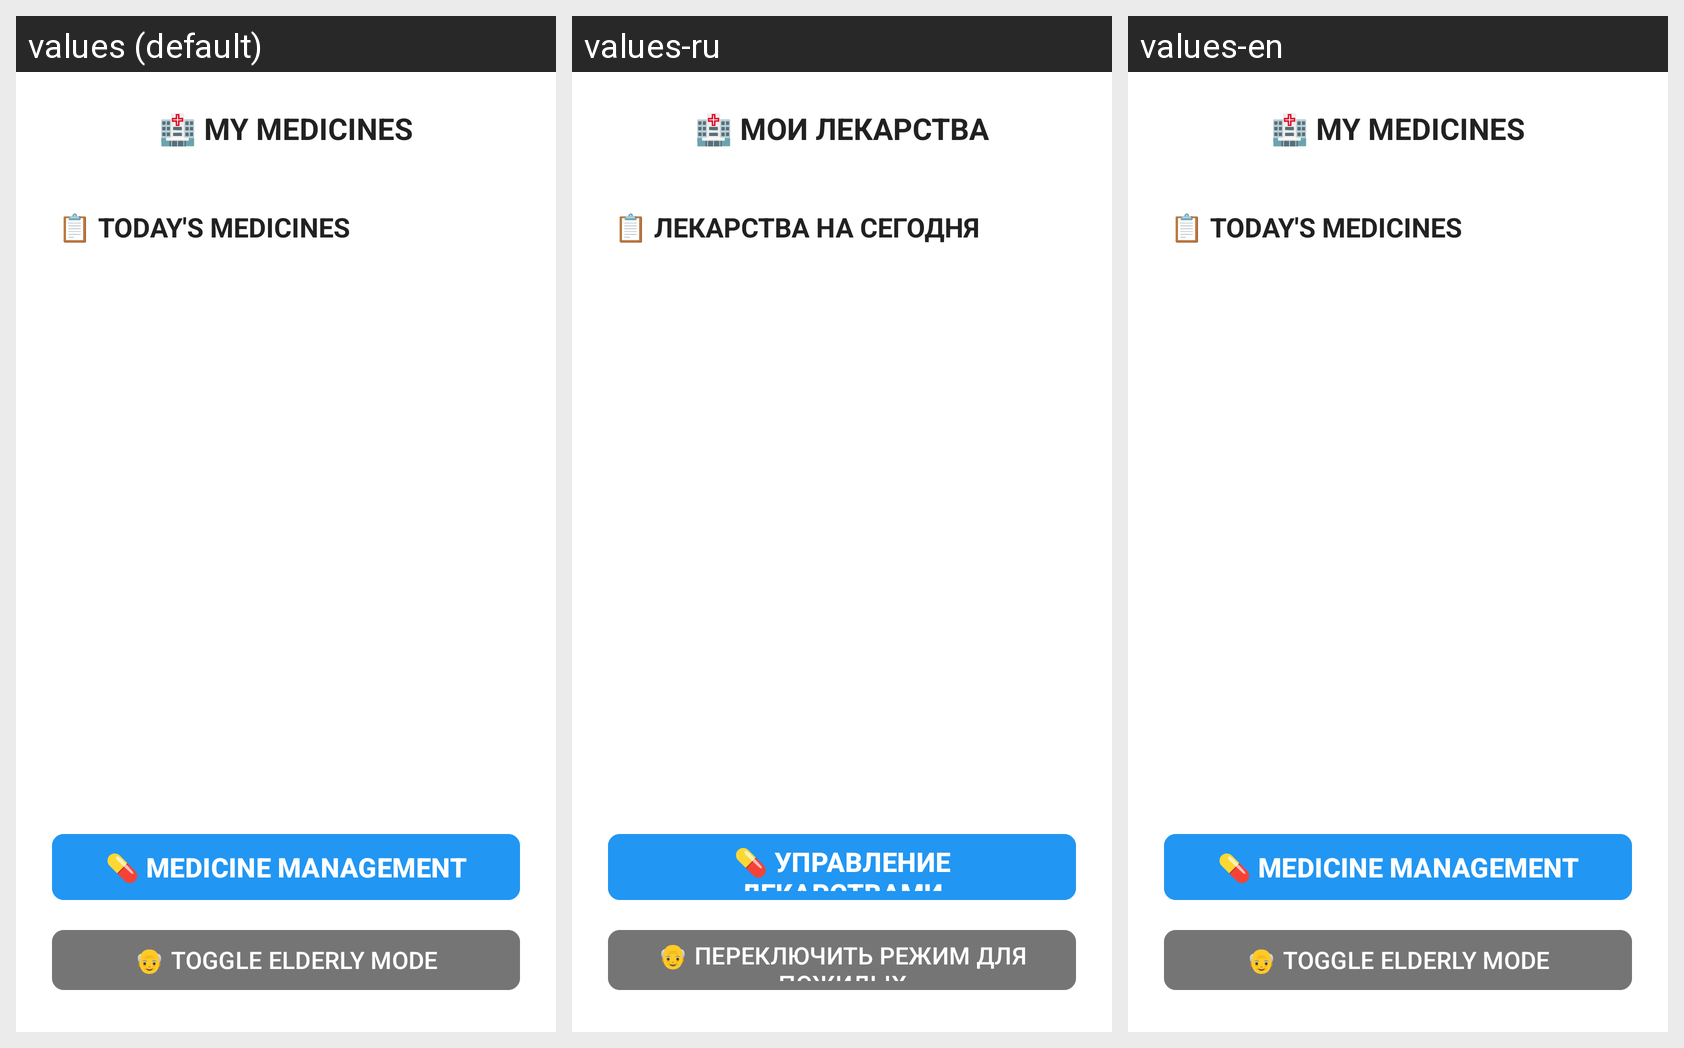

Strings drawn on this Android screen and how each of the app's shown locales translates them:
Android screen res/layout/activity_main_elderly.xml rendered under 3 locales, left to right: values (default), values-ru, values-en. Device: Nexus 5 (rendered at 1080×1920; each locale shown at half size, 540×960, under a caption strip naming it); theme Theme.MedicalNotes.
Strings drawn on this screen, with the default value and each locale's value (text and hints the layout hard-codes, and strings that could not be matched under every locale, appear in the picture but are not listed):

my_medicines_elderly
  values: 🏥 MY MEDICINES
  values-ru: 🏥 МОИ ЛЕКАРСТВА
  values-en: 🏥 MY MEDICINES  [not translated; the default value is used]

today_medicines_elderly
  values: 📋 TODAY'S MEDICINES
  values-ru: 📋 ЛЕКАРСТВА НА СЕГОДНЯ
  values-en: 📋 TODAY'S MEDICINES  [not translated; the default value is used]

medicine_management_elderly
  values: 💊 MEDICINE MANAGEMENT
  values-ru: 💊 УПРАВЛЕНИЕ ЛЕКАРСТВАМИ
  values-en: 💊 MEDICINE MANAGEMENT  [not translated; the default value is used]

toggle_elderly_mode
  values: 👴 TOGGLE ELDERLY MODE
  values-ru: 👴 ПЕРЕКЛЮЧИТЬ РЕЖИМ ДЛЯ ПОЖИЛЫХ
  values-en: 👴 TOGGLE ELDERLY MODE  [not translated; the default value is used]
